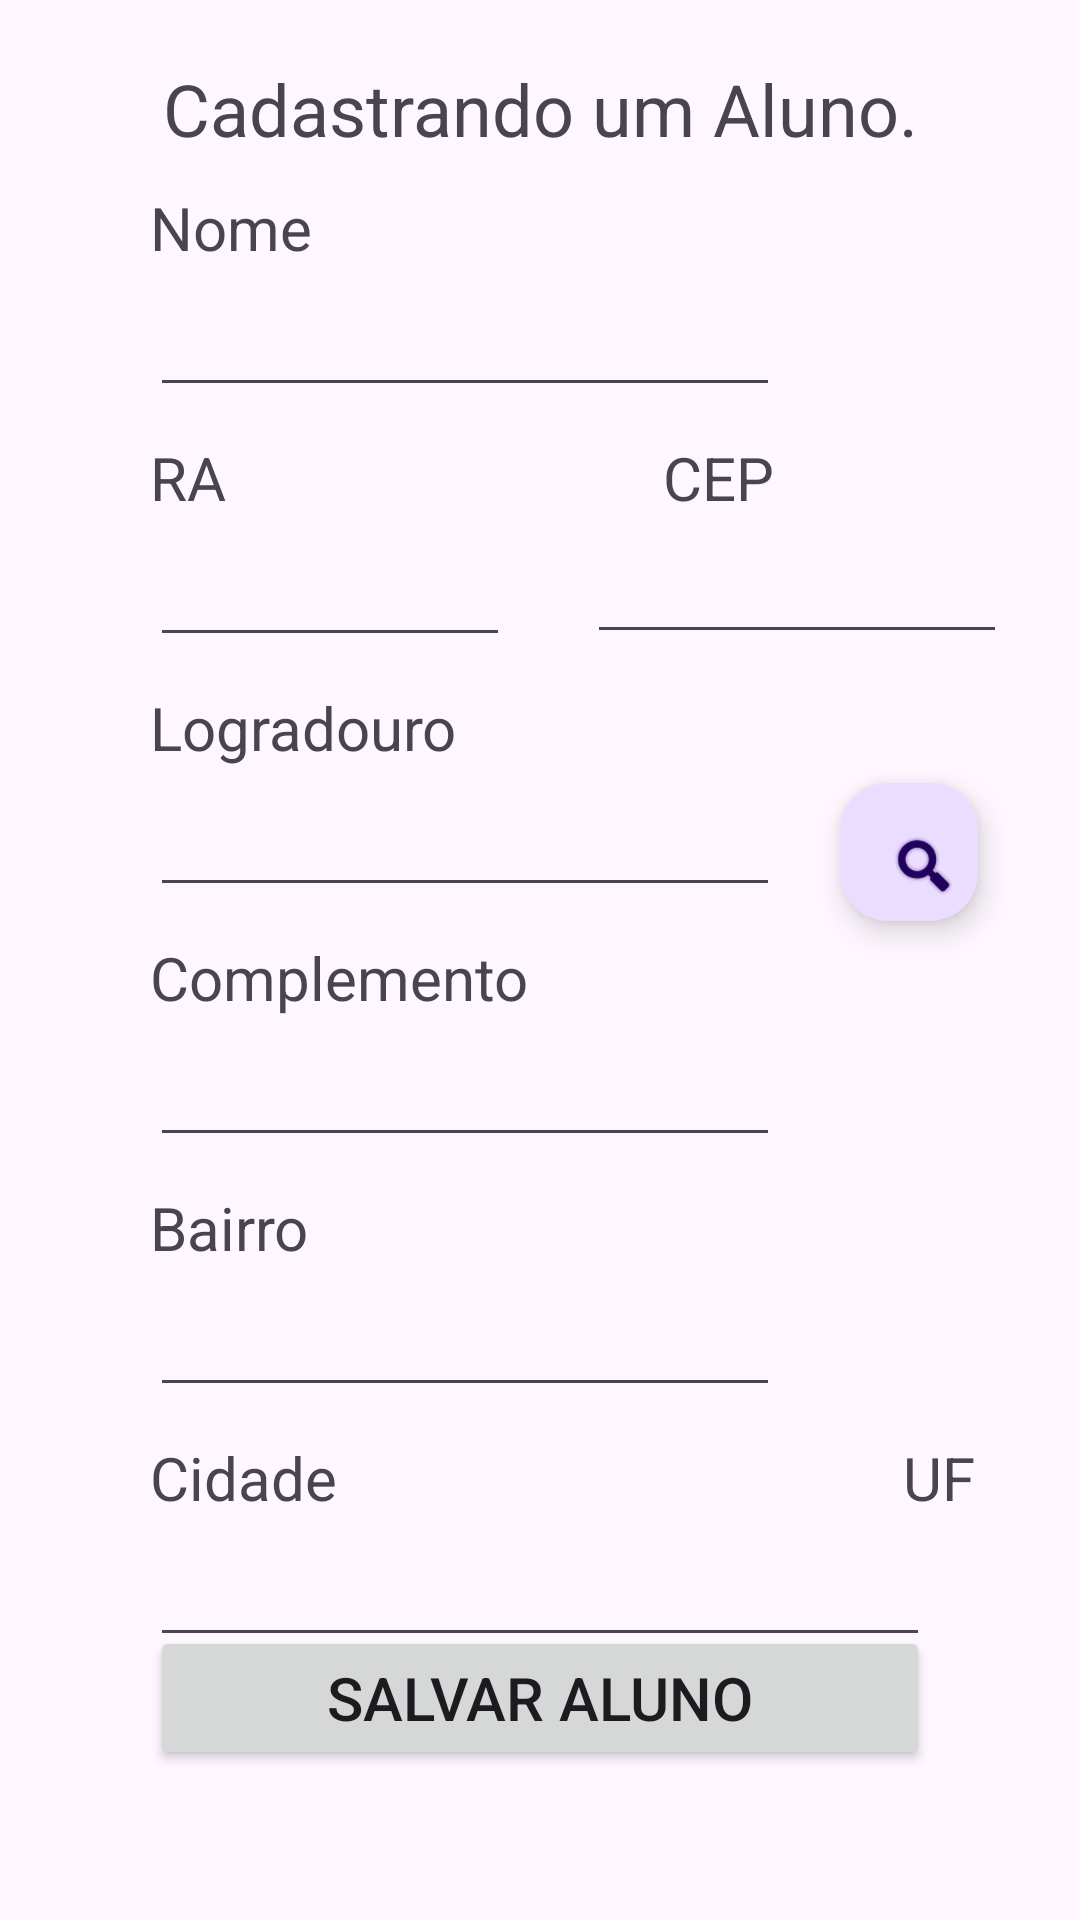

Android layout source for this screen:
<!-- AndroidManifest.xml: application theme Theme.AC2Alunos -->
<!-- res/layout/activity_add.xml -->
<?xml version="1.0" encoding="utf-8"?>
<androidx.constraintlayout.widget.ConstraintLayout xmlns:android="http://schemas.android.com/apk/res/android"
    xmlns:app="http://schemas.android.com/apk/res-auto"
    xmlns:tools="http://schemas.android.com/tools"
    android:layout_width="match_parent"
    android:layout_height="match_parent"
    tools:context=".AddActivity">

    <TextView
        android:id="@+id/textView3"
        android:layout_width="wrap_content"
        android:layout_height="wrap_content"
        android:layout_marginTop="20dp"
        android:text="Cadastrando um Aluno."
        android:textSize="24sp"
        app:layout_constraintEnd_toEndOf="parent"
        app:layout_constraintStart_toStartOf="parent"
        app:layout_constraintTop_toTopOf="parent" />

    <TextView
        android:id="@+id/textView4"
        android:layout_width="wrap_content"
        android:layout_height="wrap_content"
        android:layout_marginStart="50dp"
        android:layout_marginTop="10dp"
        android:text="RA"
        android:textSize="20sp"
        app:layout_constraintStart_toStartOf="parent"
        app:layout_constraintTop_toBottomOf="@+id/editTextNome" />

    <EditText
        android:id="@+id/editTextRa"
        android:layout_width="120dp"
        android:layout_height="wrap_content"
        android:layout_marginStart="50dp"
        android:layout_marginTop="5dp"
        android:ems="10"
        android:inputType="text"
        app:layout_constraintStart_toStartOf="parent"
        app:layout_constraintTop_toBottomOf="@+id/textView4" />

    <TextView
        android:id="@+id/textView5"
        android:layout_width="wrap_content"
        android:layout_height="wrap_content"
        android:layout_marginStart="50dp"
        android:layout_marginTop="10dp"
        android:text="Nome"
        android:textSize="20sp"
        app:layout_constraintStart_toStartOf="parent"
        app:layout_constraintTop_toBottomOf="@+id/textView3" />

    <EditText
        android:id="@+id/editTextNome"
        android:layout_width="wrap_content"
        android:layout_height="wrap_content"
        android:layout_marginStart="50dp"
        android:layout_marginTop="5dp"
        android:ems="10"
        android:inputType="text"
        app:layout_constraintStart_toStartOf="parent"
        app:layout_constraintTop_toBottomOf="@+id/textView5" />

    <TextView
        android:id="@+id/textView6"
        android:layout_width="wrap_content"
        android:layout_height="wrap_content"
        android:layout_marginStart="51dp"
        android:layout_marginTop="10dp"
        android:text="CEP"
        android:textSize="20sp"
        app:layout_constraintStart_toEndOf="@+id/editTextRa"
        app:layout_constraintTop_toBottomOf="@+id/editTextNome" />

    <EditText
        android:id="@+id/editCep"
        android:layout_width="140dp"
        android:layout_height="wrap_content"
        android:layout_marginStart="51dp"
        android:layout_marginTop="4dp"
        android:layout_marginEnd="50dp"
        android:ems="10"
        android:inputType="text"
        app:layout_constraintEnd_toEndOf="parent"
        app:layout_constraintStart_toEndOf="@+id/editTextRa"
        app:layout_constraintTop_toBottomOf="@+id/textView6" />

    <com.google.android.material.floatingactionbutton.FloatingActionButton
        android:id="@+id/ButtonBuscarCep"
        android:layout_width="52dp"
        android:layout_height="46dp"
        android:layout_marginStart="20dp"
        android:layout_marginTop="5dp"
        android:clickable="true"
        app:layout_constraintStart_toEndOf="@+id/editTextLogradouro"
        app:layout_constraintTop_toBottomOf="@+id/textView7"
        app:srcCompat="@android:drawable/ic_search_category_default" />

    <TextView
        android:id="@+id/textView7"
        android:layout_width="wrap_content"
        android:layout_height="wrap_content"
        android:layout_marginStart="50dp"
        android:layout_marginTop="10dp"
        android:text="Logradouro"
        android:textSize="20sp"
        app:layout_constraintStart_toStartOf="parent"
        app:layout_constraintTop_toBottomOf="@+id/editTextRa" />

    <EditText
        android:id="@+id/editTextLogradouro"
        android:layout_width="wrap_content"
        android:layout_height="wrap_content"
        android:layout_marginStart="50dp"
        android:layout_marginTop="5dp"
        android:ems="10"
        android:inputType="text"
        app:layout_constraintStart_toStartOf="parent"
        app:layout_constraintTop_toBottomOf="@+id/textView7" />

    <TextView
        android:id="@+id/textView8"
        android:layout_width="wrap_content"
        android:layout_height="wrap_content"
        android:layout_marginStart="50dp"
        android:layout_marginTop="10dp"
        android:text="Complemento"
        android:textSize="20sp"
        app:layout_constraintStart_toStartOf="parent"
        app:layout_constraintTop_toBottomOf="@+id/editTextLogradouro" />

    <EditText
        android:id="@+id/editTextComplemento"
        android:layout_width="wrap_content"
        android:layout_height="wrap_content"
        android:layout_marginStart="50dp"
        android:layout_marginTop="5dp"
        android:ems="10"
        android:inputType="text"
        app:layout_constraintStart_toStartOf="parent"
        app:layout_constraintTop_toBottomOf="@+id/textView8" />

    <TextView
        android:id="@+id/textView9"
        android:layout_width="wrap_content"
        android:layout_height="wrap_content"
        android:layout_marginStart="50dp"
        android:layout_marginTop="10dp"
        android:text="Bairro"
        android:textSize="20sp"
        app:layout_constraintStart_toStartOf="parent"
        app:layout_constraintTop_toBottomOf="@+id/editTextComplemento" />

    <EditText
        android:id="@+id/editTextBairro"
        android:layout_width="wrap_content"
        android:layout_height="wrap_content"
        android:layout_marginStart="50dp"
        android:layout_marginTop="5dp"
        android:ems="10"
        android:inputType="text"
        app:layout_constraintStart_toStartOf="parent"
        app:layout_constraintTop_toBottomOf="@+id/textView9" />

    <TextView
        android:id="@+id/textView10"
        android:layout_width="wrap_content"
        android:layout_height="wrap_content"
        android:layout_marginStart="50dp"
        android:layout_marginTop="10dp"
        android:text="Cidade"
        android:textSize="20sp"
        app:layout_constraintStart_toStartOf="parent"
        app:layout_constraintTop_toBottomOf="@+id/editTextBairro" />

    <EditText
        android:id="@+id/editTextCidade"
        android:layout_width="wrap_content"
        android:layout_height="wrap_content"
        android:layout_marginStart="50dp"
        android:layout_marginTop="5dp"
        android:ems="10"
        android:inputType="text"
        app:layout_constraintStart_toStartOf="parent"
        app:layout_constraintTop_toBottomOf="@+id/textView10" />

    <TextView
        android:id="@+id/textView11"
        android:layout_width="wrap_content"
        android:layout_height="wrap_content"
        android:layout_marginStart="41dp"
        android:layout_marginTop="10dp"
        android:text="UF"
        android:textSize="20sp"
        app:layout_constraintStart_toEndOf="@+id/editTextCidade"
        app:layout_constraintTop_toBottomOf="@+id/editTextBairro" />

    <EditText
        android:id="@+id/editTextUf"
        android:layout_width="60dp"
        android:layout_height="wrap_content"
        android:layout_marginTop="5dp"
        android:layout_marginEnd="50dp"
        android:ems="10"
        android:inputType="text"
        app:layout_constraintEnd_toEndOf="parent"
        app:layout_constraintTop_toBottomOf="@+id/textView11" />

    <Button
        android:id="@+id/buttonSalvar"
        android:layout_width="0dp"
        android:layout_height="wrap_content"
        android:layout_marginStart="50dp"
        android:layout_marginEnd="50dp"
        android:layout_marginBottom="50dp"
        android:text="Salvar Aluno"
        android:textSize="20sp"
        app:layout_constraintBottom_toBottomOf="parent"
        app:layout_constraintEnd_toEndOf="parent"
        app:layout_constraintStart_toStartOf="parent" />

</androidx.constraintlayout.widget.ConstraintLayout>
<!-- resources referenced by this layout -->
<resources>
  <style name="Theme.AC2Alunos" parent="Base.Theme.AC2Alunos" />
  <style name="Base.Theme.AC2Alunos" parent="Theme.Material3.DayNight.NoActionBar">
          
          
      </style>
</resources>
